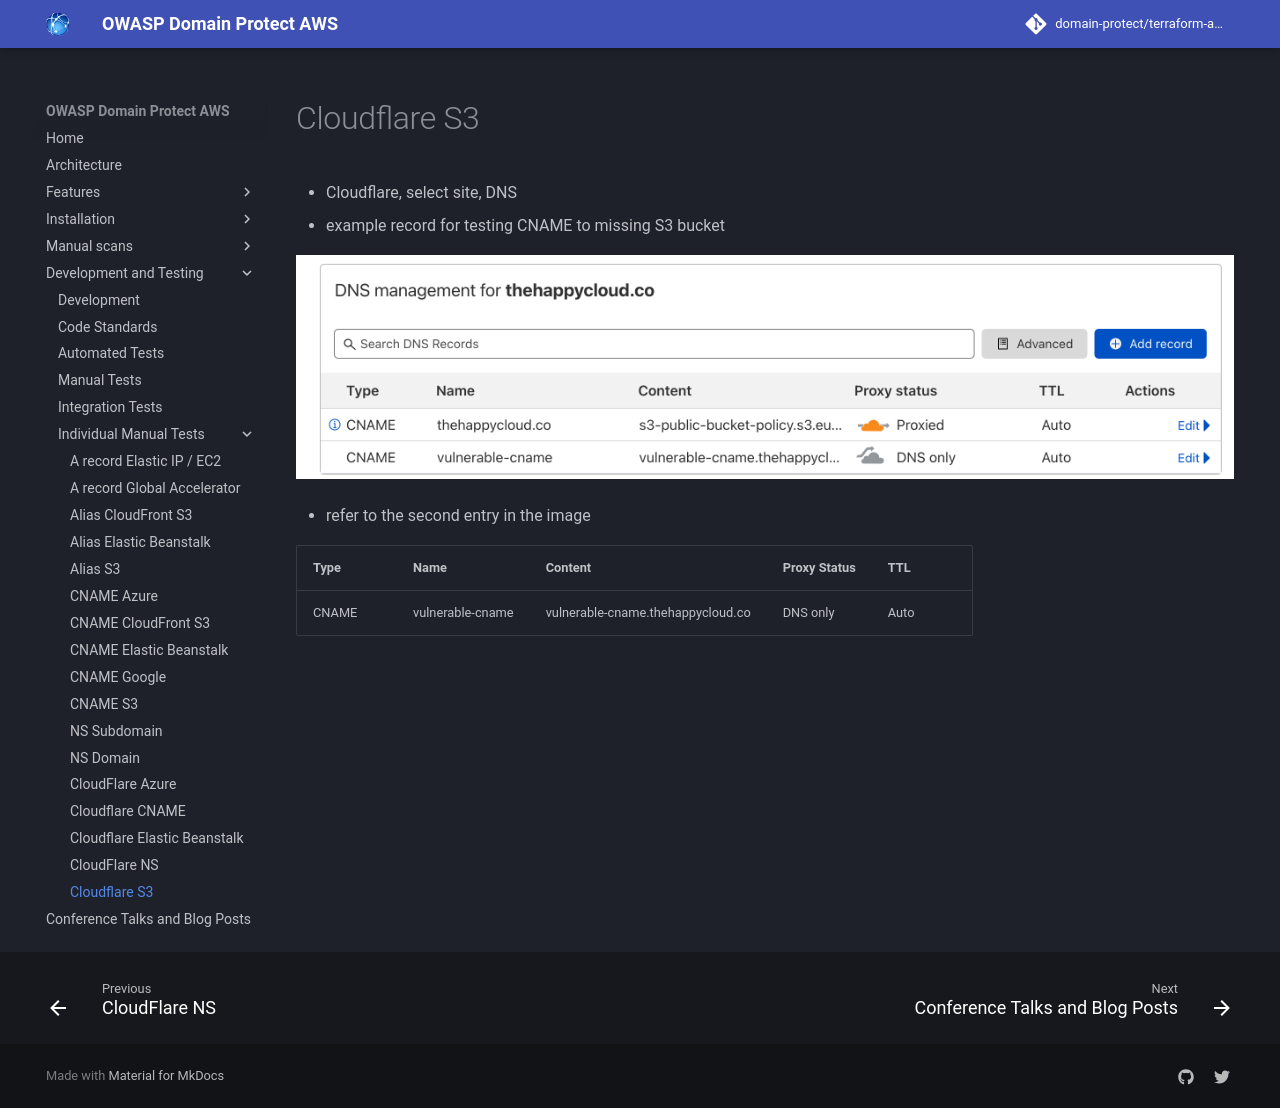

repository: domain-protect/terraform-aws-domain-protect · page: test-records/cloudflare-s3/index.html · generator: mkdocs

# Cloudflare S3
* Cloudflare, select site, DNS
* example record for testing CNAME to missing S3 bucket

![Alt text](images/cloudflare-s3.png?raw=true "Example DNS record")

* refer to the second entry in the image

|Type|Name|Content|Proxy Status|TTL|
|----|----|-------|------------|---|
|CNAME|vulnerable-cname|vulnerable-cname.thehappycloud.co|DNS only|Auto|
